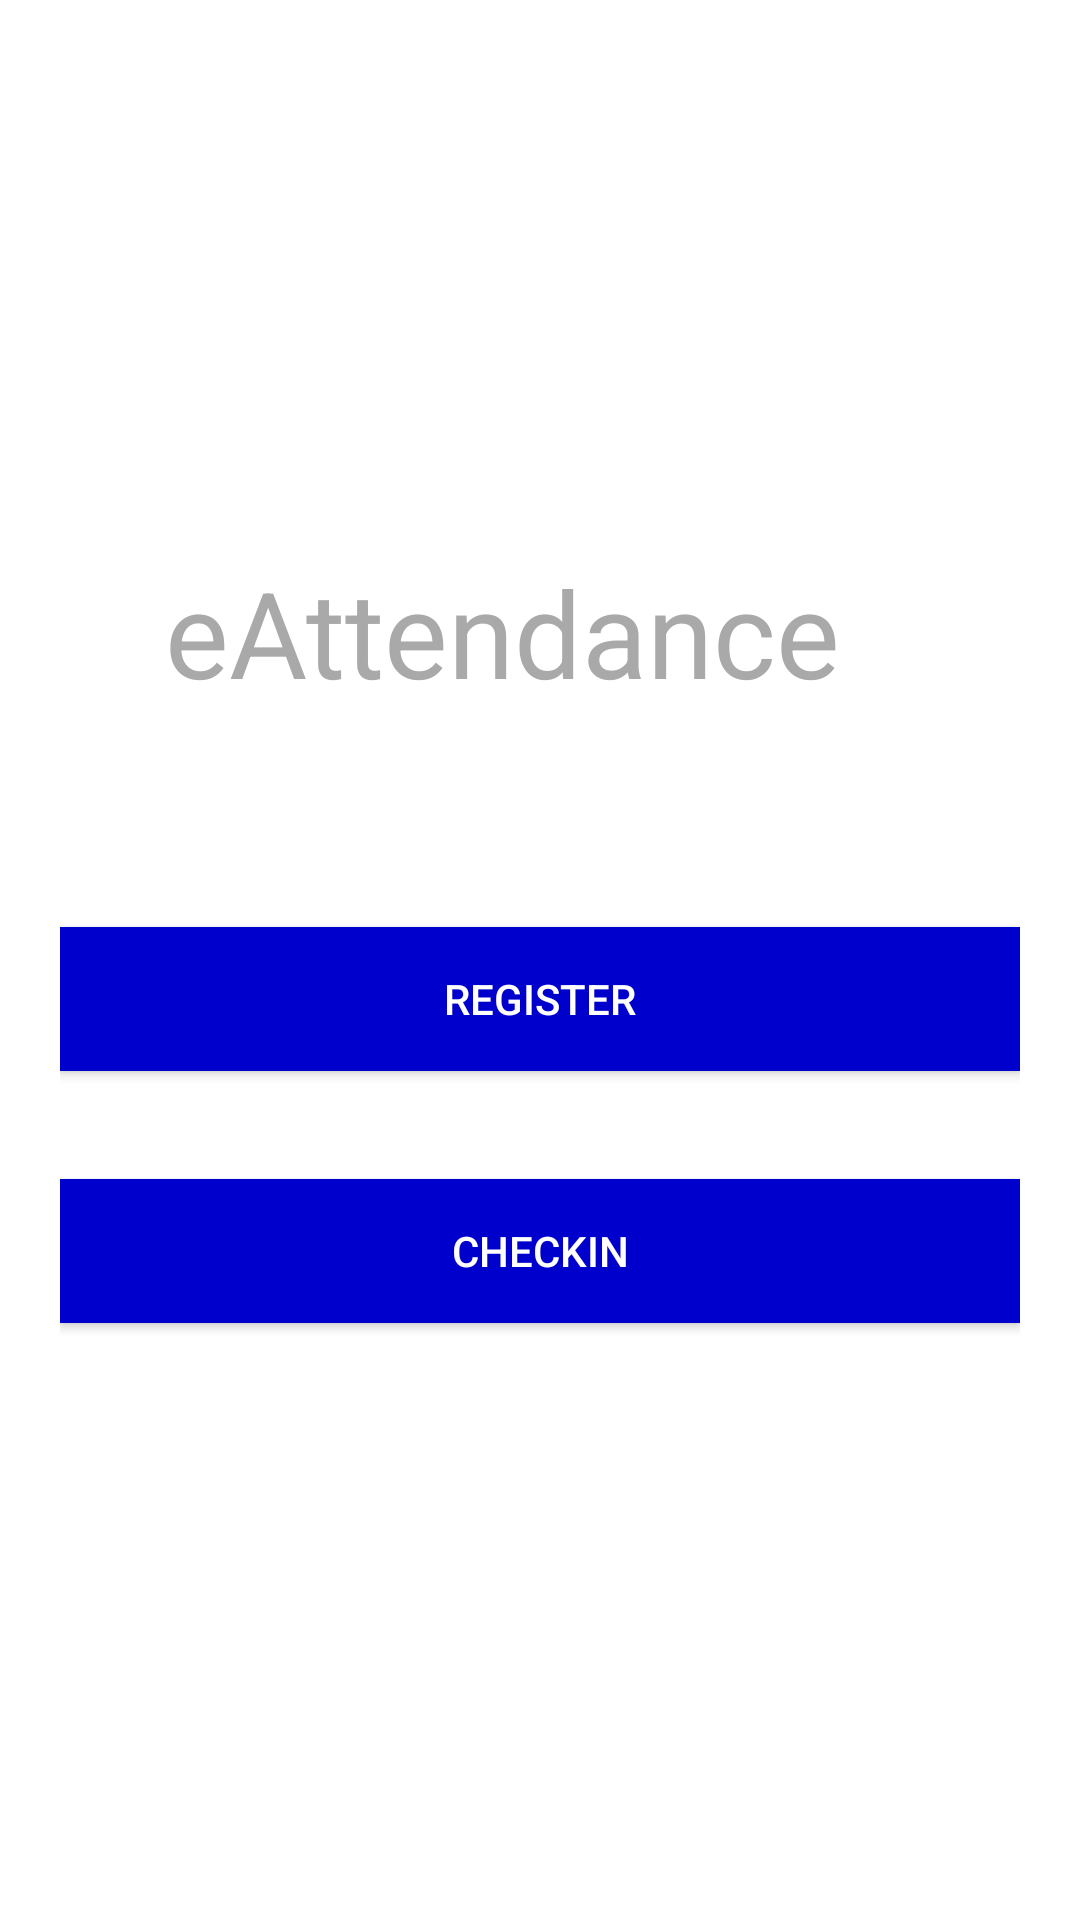

Write the Android layout XML for this screen, with the resource values it uses.
<!-- AndroidManifest.xml: application theme AppTheme -->
<!-- res/layout/activity_choose.xml -->
<?xml version="1.0" encoding="utf-8"?>

<LinearLayout xmlns:android="http://schemas.android.com/apk/res/android"
    android:layout_width="fill_parent"
    android:layout_height="fill_parent"
    android:background="#FFFFFF"
    android:fitsSystemWindows="true">

    <LinearLayout
        android:layout_width="match_parent"
        android:layout_height="wrap_content"
        android:layout_gravity="center_vertical"
        android:orientation="vertical"
        android:padding="20dp"
        android:paddingLeft="24dp"
        android:paddingRight="24dp"
        android:paddingTop="56dp">

        <TextView
            android:id="@+id/textView"
            android:layout_width="250dp"
            android:layout_height="100dp"
            android:layout_centerHorizontal="true"
            android:layout_gravity="center_vertical|center_horizontal"
            android:layout_marginTop="1dp"
            android:layout_marginBottom="1dp"
            android:text="eAttendance"
            android:textStyle="normal"
            android:textColor="#A9A9A9"
            android:layout_weight="0.84"
            android:textSize="40sp"
            android:textAppearance="?android:attr/textAppearanceLarge" />

        <android.support.v7.widget.AppCompatButton
            android:id="@+id/regButton"
            android:layout_width="fill_parent"
            android:layout_height="wrap_content"
            android:layout_marginBottom="16dp"
            android:layout_marginTop="24dp"
            android:background="#0000CD"
            android:padding="12dp"
            android:textColor="#FFFFFF"
            android:text="Register" />

        
        
        
        
        
        


        <android.support.v7.widget.AppCompatButton
            android:id="@+id/checkInButton"
            android:layout_width="fill_parent"
            android:layout_height="wrap_content"
            android:layout_marginBottom="16dp"
            android:layout_marginTop="20dp"
            android:background="#0000CD"
            android:padding="12dp"
            android:textColor="#FFFFFF"
            android:text="Checkin" />

        
        
        
        
        
        

    </LinearLayout>
</LinearLayout>
<!-- resources referenced by this layout -->
<resources>
  <style name="AppTheme" parent="Theme.AppCompat.Light.DarkActionBar">
          
          <item name="colorPrimary">#FFFFFF</item>
          <item name="colorPrimaryDark">#000000</item>
          <item name="colorAccent">#0000CD</item>
      </style>
</resources>
